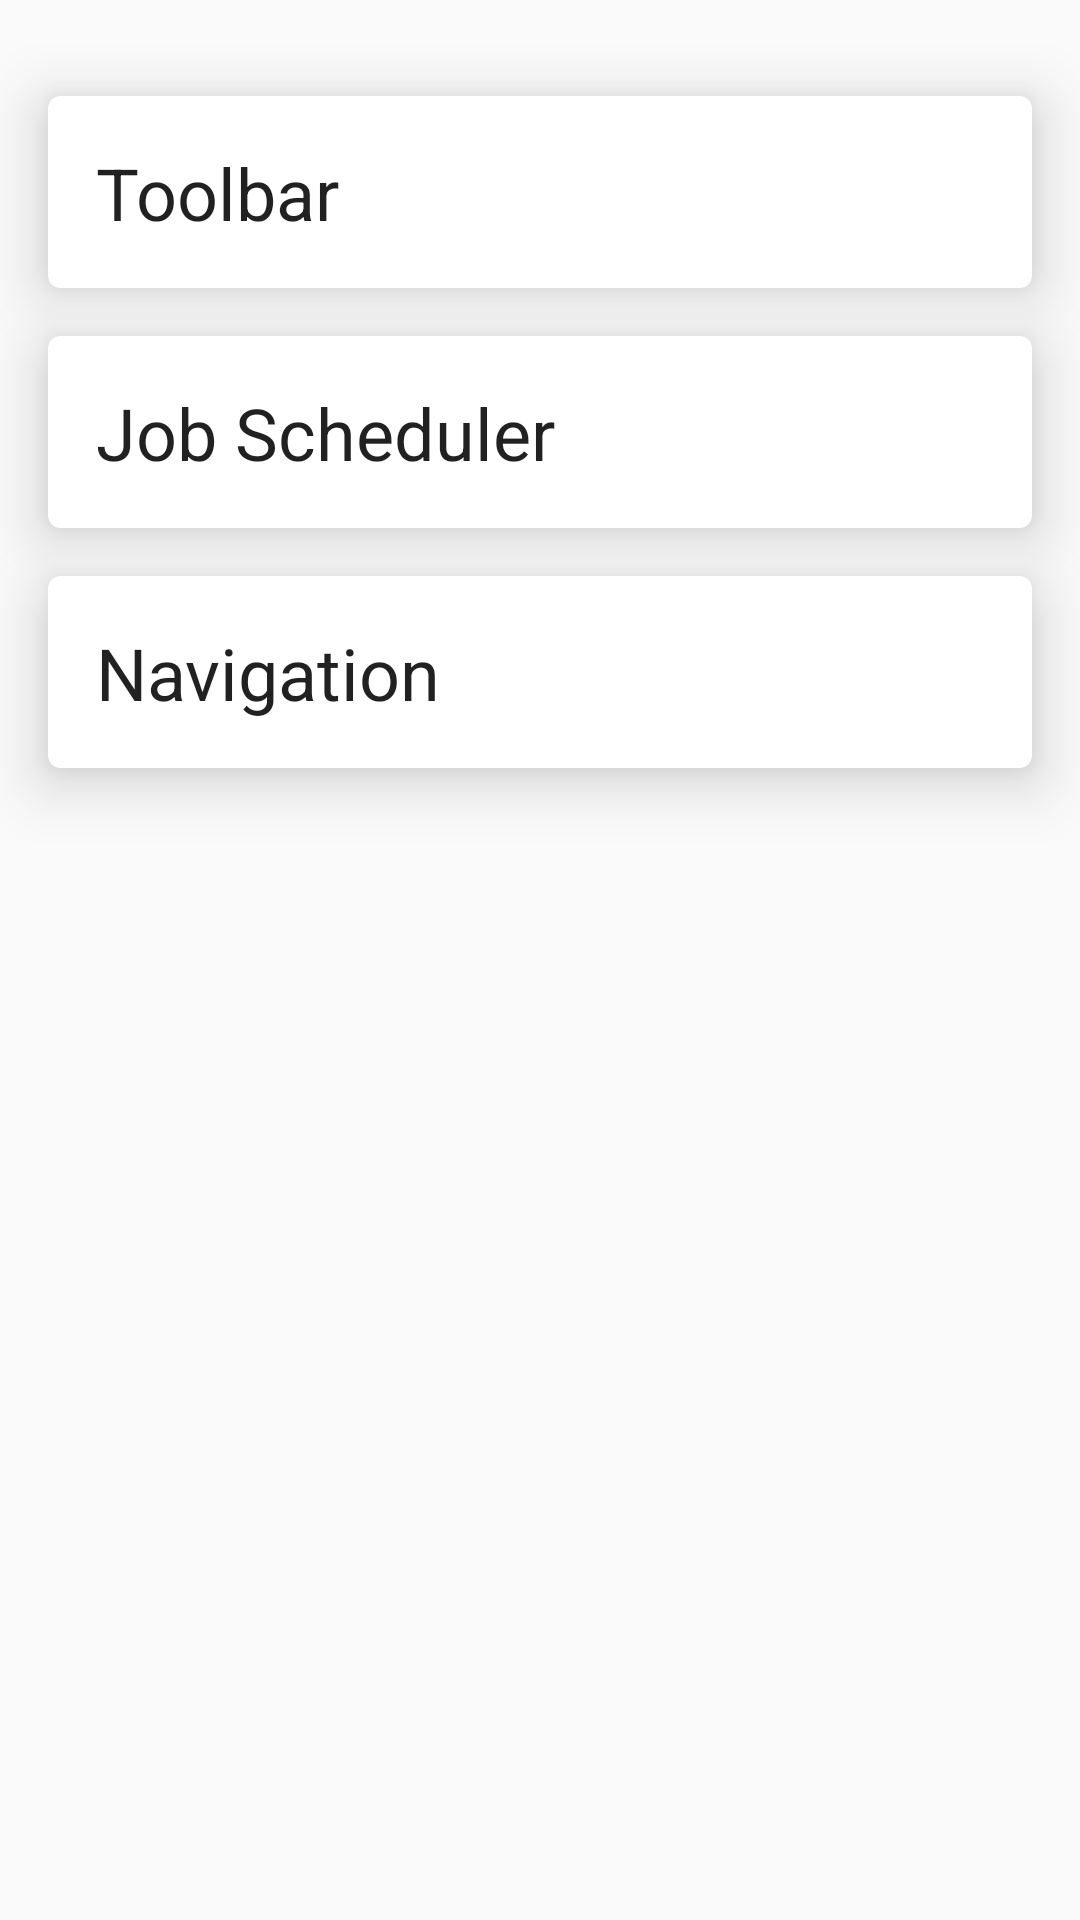

The Android layout XML behind this screen, and the referenced resources:
<!-- AndroidManifest.xml: application theme AppTheme -->
<!-- res/layout/activity_learn_job_scheduler.xml -->
<?xml version="1.0" encoding="utf-8"?>
<ScrollView
    xmlns:android="http://schemas.android.com/apk/res/android"
    xmlns:card_view="http://schemas.android.com/apk/res-auto"
    xmlns:tools="http://schemas.android.com/tools"
    android:layout_width="match_parent"
    android:layout_height="match_parent">

    <LinearLayout
        android:layout_width="match_parent"
        android:layout_height="wrap_content"
        android:orientation="vertical"
        tools:context=".MainActivity">

        <androidx.cardview.widget.CardView
            android:id="@+id/toolbarCardView"
            android:layout_width="match_parent"
            android:layout_height="64dp"
            android:layout_gravity="center"
            android:layout_marginHorizontal="16dp"
            android:layout_marginTop="32dp"
            android:layout_marginBottom="8dp"
            android:foreground="?attr/selectableItemBackground"
            card_view:cardCornerRadius="4dp"
            card_view:cardElevation="12dp">

            <TextView
                android:layout_width="wrap_content"
                android:layout_height="wrap_content"
                android:layout_gravity="center|start"
                android:padding="16dp"
                android:text="Toolbar"
                android:textAppearance="@style/TextAppearance.AppCompat.Headline"/>

        </androidx.cardview.widget.CardView>

        <androidx.cardview.widget.CardView
            android:id="@+id/jobSchedulerCardView"
            android:layout_width="match_parent"
            android:layout_height="64dp"
            android:layout_gravity="center"
            android:layout_marginHorizontal="16dp"
            android:layout_marginVertical="8dp"
            android:foreground="?attr/selectableItemBackground"
            card_view:cardCornerRadius="4dp"
            card_view:cardElevation="12dp">

            <TextView
                android:layout_width="wrap_content"
                android:layout_height="wrap_content"
                android:layout_gravity="center|start"
                android:padding="16dp"
                android:text="Job Scheduler"
                android:textAppearance="@style/TextAppearance.AppCompat.Headline"/>

        </androidx.cardview.widget.CardView>

        <androidx.cardview.widget.CardView
            android:id="@+id/navigationCardView"
            android:layout_width="match_parent"
            android:layout_height="64dp"
            android:layout_gravity="center"
            android:layout_marginHorizontal="16dp"
            android:layout_marginTop="8dp"
            android:layout_marginBottom="32dp"
            android:foreground="?attr/selectableItemBackground"
            card_view:cardCornerRadius="4dp"
            card_view:cardElevation="12dp">

            <TextView
                android:layout_width="wrap_content"
                android:layout_height="wrap_content"
                android:layout_gravity="center|start"
                android:padding="16dp"
                android:text="Navigation"
                android:textAppearance="@style/TextAppearance.AppCompat.Headline"/>

        </androidx.cardview.widget.CardView>
    </LinearLayout>
</ScrollView>
<!-- resources referenced by this layout -->
<resources>
  <style name="AppTheme" parent="Theme.AppCompat.Light.NoActionBar">
          <item name="android:immersive">true</item>
          <item name="android:windowFullscreen">true</item>
          <item name="android:windowTranslucentStatus">true</item>
          <item name="android:windowTranslucentNavigation">true</item>
      </style>
</resources>
